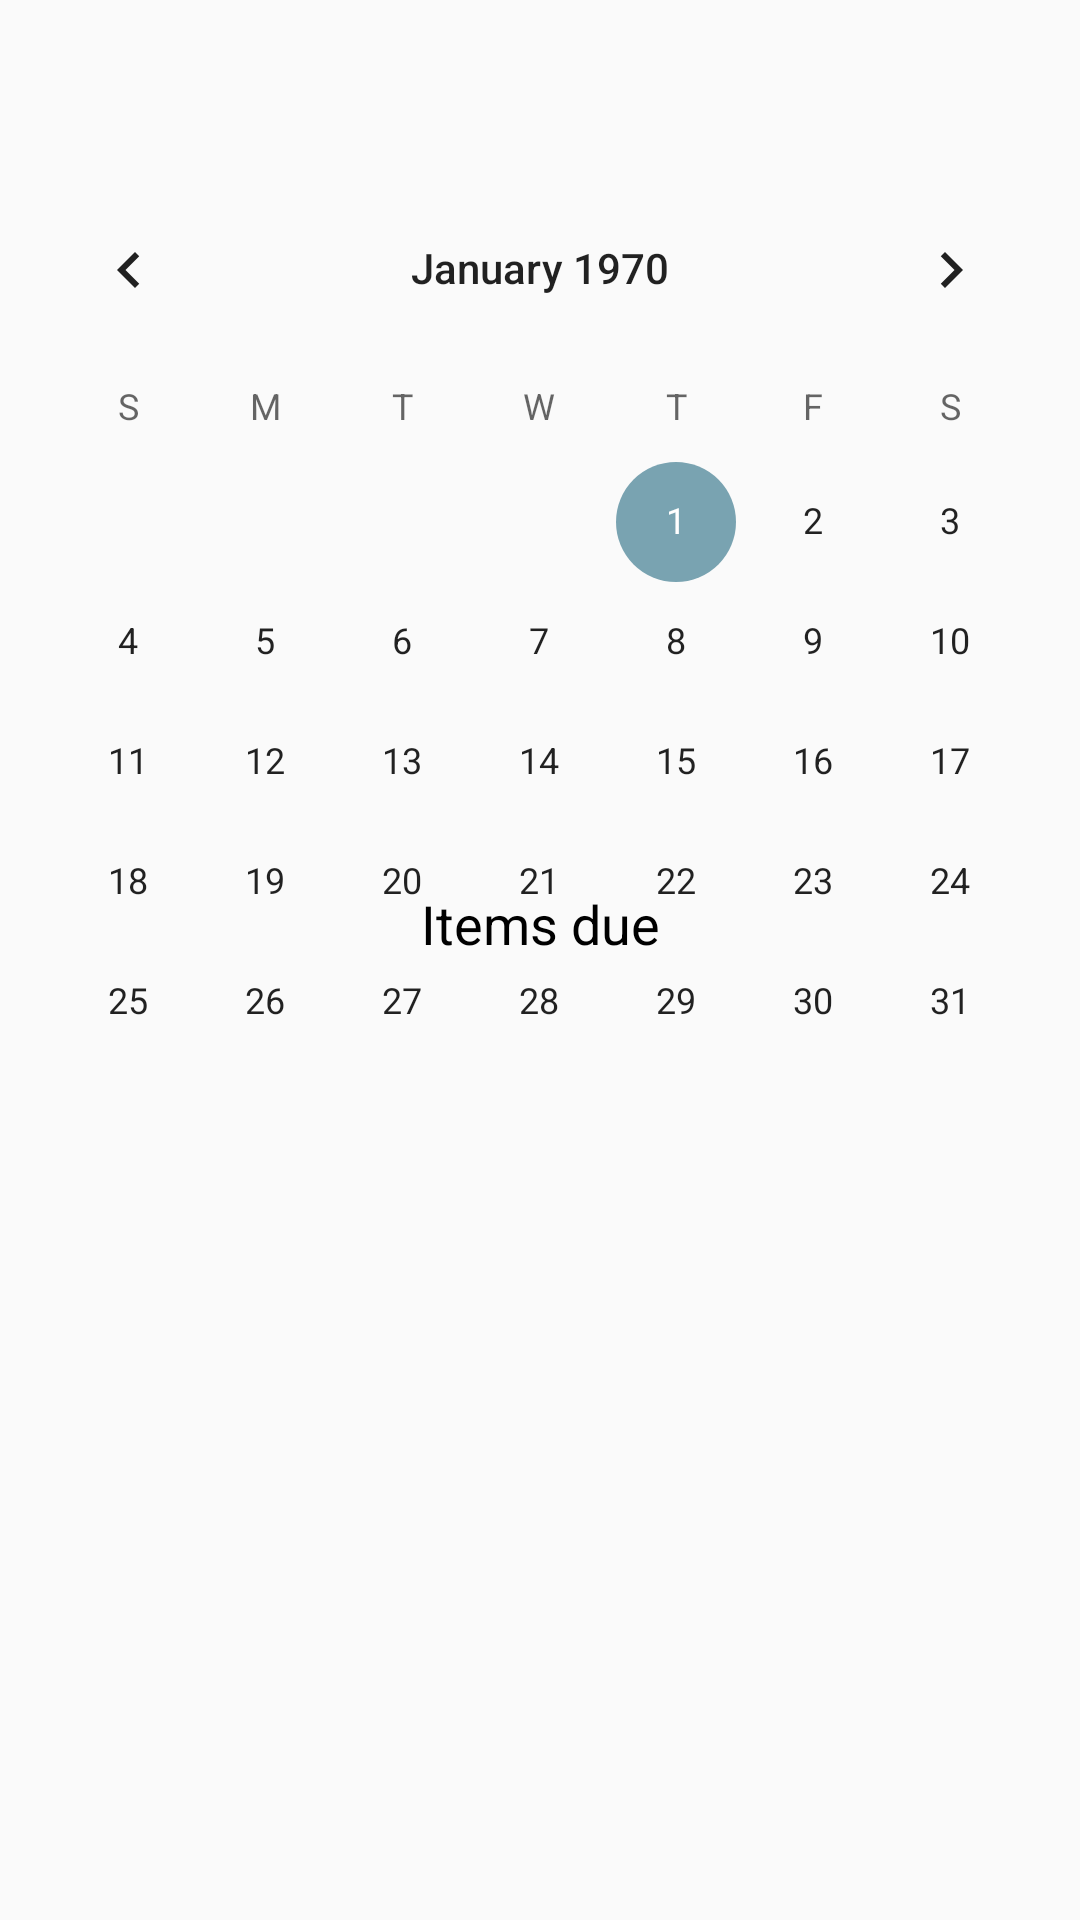

Here is an Android app screen rendered from its layout file. Give the layout XML and the strings, colors and styles it references.
<!-- AndroidManifest.xml: application theme AppTheme -->
<!-- res/layout/fragment_home.xml -->
<?xml version="1.0" encoding="utf-8"?>
<RelativeLayout
    xmlns:android="http://schemas.android.com/apk/res/android"
    xmlns:app="http://schemas.android.com/apk/res-auto"
    xmlns:tools="http://schemas.android.com/tools"
    android:layout_width="match_parent"
    android:layout_height="match_parent"
    tools:context=".ui.home.HomeFragment" android:id="@+id/addToDo"
    android:paddingTop="?attr/actionBarSize">

    <CalendarView
        android:id="@+id/calender"
        android:layout_width="match_parent"
        android:layout_height="wrap_content"
        app:layout_constraintBottom_toBottomOf="parent"
        app:layout_constraintEnd_toEndOf="parent"
        app:layout_constraintStart_toStartOf="parent"
        app:layout_constraintTop_toTopOf="parent"
        app:layout_constraintVertical_bias="0.007"
        android:theme="@style/CustomEditText"/>

    <android.widget.ListView
        android:id="@+id/calendarItem"
        android:layout_width="match_parent"
        android:layout_height="235dp"
        android:layout_alignParentBottom="true"
        android:layout_marginBottom="80dp"
        app:layout_constraintBottom_toBottomOf="parent"
        app:layout_constraintEnd_toEndOf="parent"
        app:layout_constraintStart_toStartOf="parent"></android.widget.ListView>

    <TextView
        android:id="@+id/toDoLabel"
        android:layout_width="match_parent"
        android:layout_height="wrap_content"
        android:layout_alignBottom="@+id/calendarItem"
        android:layout_alignParentStart="true"
        android:layout_alignParentEnd="true"
        android:layout_marginBottom="240dp"
        android:text="Items due"
        android:textAlignment="center"
        android:textColor="@android:color/black"
        android:textSize="18sp" />

</RelativeLayout>
<!-- resources referenced by this layout -->
<resources>
  <style name="CustomEditText">
          <item name="colorAccent">@color/colorPrimary</item>
      </style>
  <style name="AppTheme" parent="Theme.AppCompat.Light.NoActionBar">
          
          <item name="colorPrimary">@color/colorPrimary</item>
          <item name="colorPrimaryDark">@color/colorPrimaryDark</item>
          <item name="colorAccent">@color/colorAccent</item>
      </style>
  <color name="colorPrimary">#79A3B1</color>
  <color name="colorPrimaryDark">#456268</color>
  <color name="colorAccent">#D0E8F2</color>
</resources>
